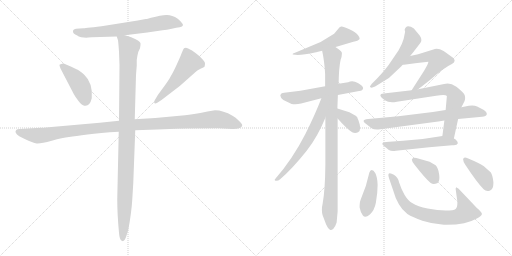
t = 0.00 s
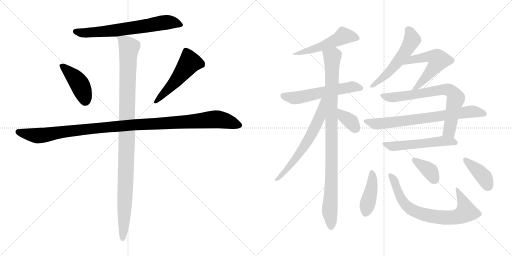
t = 2.89 s
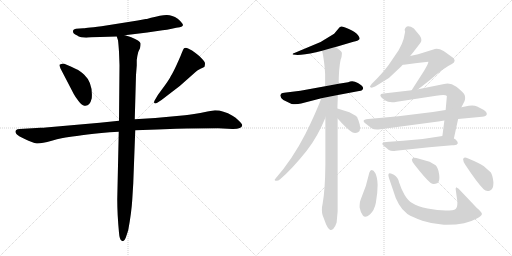
t = 5.77 s
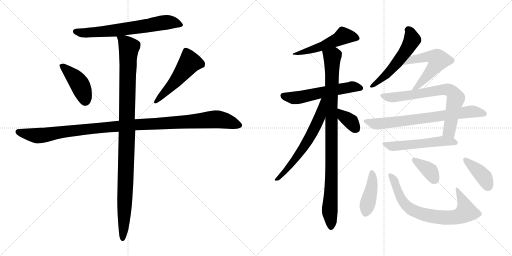
t = 8.66 s
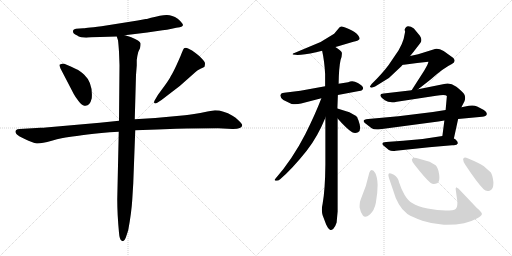
t = 11.54 s
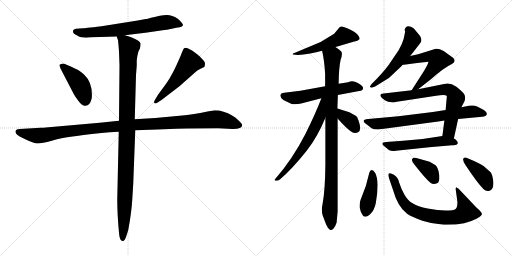
t = 14.43 s

The animated SVG that drew these frames (rendered in a browser with its animation timeline set to each time). Animation: 19 CSS @keyframes rules; one cycle of 14.43 s.

<svg version="1.1" viewBox="0 0 2048 1024" xmlns="http://www.w3.org/2000/svg">
  <g stroke="lightgray" stroke-dasharray="1,1" stroke-width="1" transform="scale(4, 4)">
    <line x1="0" y1="0" x2="256" y2="256"></line>
    <line x1="256" y1="0" x2="0" y2="256"></line>
    <line x1="128" y1="0" x2="128" y2="256"></line>
    <line x1="0" y1="128" x2="256" y2="128"></line>
    <line x1="256" y1="0" x2="512" y2="256"></line>
    <line x1="512" y1="0" x2="256" y2="256"></line>
    <line x1="384" y1="0" x2="384" y2="256"></line>
    <line x1="256" y1="128" x2="512" y2="128"></line>
  </g>
<g transform="scale(1, -1) translate(0, -850)">
   <style type="text/css">
    @keyframes keyframes0 {
      from {
       stroke: black;
       stroke-dashoffset: 683;
       stroke-width: 128;
       }
       69% {
       animation-timing-function: step-end;
       stroke: black;
       stroke-dashoffset: 0;
       stroke-width: 128;
       }
       to {
       stroke: black;
       stroke-width: 1024;
       }
       }
       #make-me-a-hanzi-animation-0 {
         animation: keyframes0 0.805827s both;
         animation-delay: 0.000000s;
         animation-timing-function: linear;
       }
    @keyframes keyframes1 {
      from {
       stroke: black;
       stroke-dashoffset: 428;
       stroke-width: 128;
       }
       58% {
       animation-timing-function: step-end;
       stroke: black;
       stroke-dashoffset: 0;
       stroke-width: 128;
       }
       to {
       stroke: black;
       stroke-width: 1024;
       }
       }
       #make-me-a-hanzi-animation-1 {
         animation: keyframes1 0.598307s both;
         animation-delay: 0.805827s;
         animation-timing-function: linear;
       }
    @keyframes keyframes2 {
      from {
       stroke: black;
       stroke-dashoffset: 517;
       stroke-width: 128;
       }
       63% {
       animation-timing-function: step-end;
       stroke: black;
       stroke-dashoffset: 0;
       stroke-width: 128;
       }
       to {
       stroke: black;
       stroke-width: 1024;
       }
       }
       #make-me-a-hanzi-animation-2 {
         animation: keyframes2 0.670736s both;
         animation-delay: 1.404134s;
         animation-timing-function: linear;
       }
    @keyframes keyframes3 {
      from {
       stroke: black;
       stroke-dashoffset: 1148;
       stroke-width: 128;
       }
       79% {
       animation-timing-function: step-end;
       stroke: black;
       stroke-dashoffset: 0;
       stroke-width: 128;
       }
       to {
       stroke: black;
       stroke-width: 1024;
       }
       }
       #make-me-a-hanzi-animation-3 {
         animation: keyframes3 1.184245s both;
         animation-delay: 2.074870s;
         animation-timing-function: linear;
       }
    @keyframes keyframes4 {
      from {
       stroke: black;
       stroke-dashoffset: 1084;
       stroke-width: 128;
       }
       78% {
       animation-timing-function: step-end;
       stroke: black;
       stroke-dashoffset: 0;
       stroke-width: 128;
       }
       to {
       stroke: black;
       stroke-width: 1024;
       }
       }
       #make-me-a-hanzi-animation-4 {
         animation: keyframes4 1.132161s both;
         animation-delay: 3.259115s;
         animation-timing-function: linear;
       }
    @keyframes keyframes5 {
      from {
       stroke: black;
       stroke-dashoffset: 523;
       stroke-width: 128;
       }
       63% {
       animation-timing-function: step-end;
       stroke: black;
       stroke-dashoffset: 0;
       stroke-width: 128;
       }
       to {
       stroke: black;
       stroke-width: 1024;
       }
       }
       #make-me-a-hanzi-animation-5 {
         animation: keyframes5 0.675618s both;
         animation-delay: 4.391276s;
         animation-timing-function: linear;
       }
    @keyframes keyframes6 {
      from {
       stroke: black;
       stroke-dashoffset: 574;
       stroke-width: 128;
       }
       65% {
       animation-timing-function: step-end;
       stroke: black;
       stroke-dashoffset: 0;
       stroke-width: 128;
       }
       to {
       stroke: black;
       stroke-width: 1024;
       }
       }
       #make-me-a-hanzi-animation-6 {
         animation: keyframes6 0.717122s both;
         animation-delay: 5.066894s;
         animation-timing-function: linear;
       }
    @keyframes keyframes7 {
      from {
       stroke: black;
       stroke-dashoffset: 974;
       stroke-width: 128;
       }
       76% {
       animation-timing-function: step-end;
       stroke: black;
       stroke-dashoffset: 0;
       stroke-width: 128;
       }
       to {
       stroke: black;
       stroke-width: 1024;
       }
       }
       #make-me-a-hanzi-animation-7 {
         animation: keyframes7 1.042643s both;
         animation-delay: 5.784016s;
         animation-timing-function: linear;
       }
    @keyframes keyframes8 {
      from {
       stroke: black;
       stroke-dashoffset: 638;
       stroke-width: 128;
       }
       67% {
       animation-timing-function: step-end;
       stroke: black;
       stroke-dashoffset: 0;
       stroke-width: 128;
       }
       to {
       stroke: black;
       stroke-width: 1024;
       }
       }
       #make-me-a-hanzi-animation-8 {
         animation: keyframes8 0.769206s both;
         animation-delay: 6.826659s;
         animation-timing-function: linear;
       }
    @keyframes keyframes9 {
      from {
       stroke: black;
       stroke-dashoffset: 357;
       stroke-width: 128;
       }
       54% {
       animation-timing-function: step-end;
       stroke: black;
       stroke-dashoffset: 0;
       stroke-width: 128;
       }
       to {
       stroke: black;
       stroke-width: 1024;
       }
       }
       #make-me-a-hanzi-animation-9 {
         animation: keyframes9 0.540527s both;
         animation-delay: 7.595865s;
         animation-timing-function: linear;
       }
    @keyframes keyframes10 {
      from {
       stroke: black;
       stroke-dashoffset: 548;
       stroke-width: 128;
       }
       64% {
       animation-timing-function: step-end;
       stroke: black;
       stroke-dashoffset: 0;
       stroke-width: 128;
       }
       to {
       stroke: black;
       stroke-width: 1024;
       }
       }
       #make-me-a-hanzi-animation-10 {
         animation: keyframes10 0.695964s both;
         animation-delay: 8.136392s;
         animation-timing-function: linear;
       }
    @keyframes keyframes11 {
      from {
       stroke: black;
       stroke-dashoffset: 465;
       stroke-width: 128;
       }
       60% {
       animation-timing-function: step-end;
       stroke: black;
       stroke-dashoffset: 0;
       stroke-width: 128;
       }
       to {
       stroke: black;
       stroke-width: 1024;
       }
       }
       #make-me-a-hanzi-animation-11 {
         animation: keyframes11 0.628418s both;
         animation-delay: 8.832356s;
         animation-timing-function: linear;
       }
    @keyframes keyframes12 {
      from {
       stroke: black;
       stroke-dashoffset: 726;
       stroke-width: 128;
       }
       70% {
       animation-timing-function: step-end;
       stroke: black;
       stroke-dashoffset: 0;
       stroke-width: 128;
       }
       to {
       stroke: black;
       stroke-width: 1024;
       }
       }
       #make-me-a-hanzi-animation-12 {
         animation: keyframes12 0.840820s both;
         animation-delay: 9.460774s;
         animation-timing-function: linear;
       }
    @keyframes keyframes13 {
      from {
       stroke: black;
       stroke-dashoffset: 737;
       stroke-width: 128;
       }
       71% {
       animation-timing-function: step-end;
       stroke: black;
       stroke-dashoffset: 0;
       stroke-width: 128;
       }
       to {
       stroke: black;
       stroke-width: 1024;
       }
       }
       #make-me-a-hanzi-animation-13 {
         animation: keyframes13 0.849772s both;
         animation-delay: 10.301594s;
         animation-timing-function: linear;
       }
    @keyframes keyframes14 {
      from {
       stroke: black;
       stroke-dashoffset: 547;
       stroke-width: 128;
       }
       64% {
       animation-timing-function: step-end;
       stroke: black;
       stroke-dashoffset: 0;
       stroke-width: 128;
       }
       to {
       stroke: black;
       stroke-width: 1024;
       }
       }
       #make-me-a-hanzi-animation-14 {
         animation: keyframes14 0.695150s both;
         animation-delay: 11.151366s;
         animation-timing-function: linear;
       }
    @keyframes keyframes15 {
      from {
       stroke: black;
       stroke-dashoffset: 422;
       stroke-width: 128;
       }
       58% {
       animation-timing-function: step-end;
       stroke: black;
       stroke-dashoffset: 0;
       stroke-width: 128;
       }
       to {
       stroke: black;
       stroke-width: 1024;
       }
       }
       #make-me-a-hanzi-animation-15 {
         animation: keyframes15 0.593424s both;
         animation-delay: 11.846516s;
         animation-timing-function: linear;
       }
    @keyframes keyframes16 {
      from {
       stroke: black;
       stroke-dashoffset: 753;
       stroke-width: 128;
       }
       71% {
       animation-timing-function: step-end;
       stroke: black;
       stroke-dashoffset: 0;
       stroke-width: 128;
       }
       to {
       stroke: black;
       stroke-width: 1024;
       }
       }
       #make-me-a-hanzi-animation-16 {
         animation: keyframes16 0.862793s both;
         animation-delay: 12.439940s;
         animation-timing-function: linear;
       }
    @keyframes keyframes17 {
      from {
       stroke: black;
       stroke-dashoffset: 370;
       stroke-width: 128;
       }
       55% {
       animation-timing-function: step-end;
       stroke: black;
       stroke-dashoffset: 0;
       stroke-width: 128;
       }
       to {
       stroke: black;
       stroke-width: 1024;
       }
       }
       #make-me-a-hanzi-animation-17 {
         animation: keyframes17 0.551107s both;
         animation-delay: 13.302733s;
         animation-timing-function: linear;
       }
    @keyframes keyframes18 {
      from {
       stroke: black;
       stroke-dashoffset: 397;
       stroke-width: 128;
       }
       56% {
       animation-timing-function: step-end;
       stroke: black;
       stroke-dashoffset: 0;
       stroke-width: 128;
       }
       to {
       stroke: black;
       stroke-width: 1024;
       }
       }
       #make-me-a-hanzi-animation-18 {
         animation: keyframes18 0.573079s both;
         animation-delay: 13.853840s;
         animation-timing-function: linear;
       }
</style>
<path d="M 591.0 775.0 Q 587.0 774.0 583.0 774.0 L 551.0 768.0 L 406.0 745.0 Q 334.0 737.0 333.0 737.0 L 304.0 735.0 Q 293.0 733.0 292.0 727.0 Q 290.0 715.0 309.0 708.0 Q 313.0 704.0 325.0 701.0 L 345.0 699.0 L 353.0 700.0 L 368.0 701.0 L 467.0 704.0 L 499.0 709.0 L 589.0 720.0 L 650.0 729.0 Q 667.0 730.0 687.0 735.0 Q 707.0 740.0 719.0 741.0 Q 730.0 744.0 732.0 749.0 Q 732.0 757.0 711.0 775.0 Q 687.0 791.0 665.5 790.0 Q 644.0 789.0 604.0 779.0 L 591.0 775.0 Z" fill="lightgray"></path> 
<path d="M 295.0 474.0 Q 302.0 461.0 314.0 446.0 Q 326.0 431.0 332.0 429.0 Q 358.0 419.0 367.0 457.0 Q 372.0 518.0 337.0 551.0 Q 318.0 569.0 306.0 573.0 Q 257.0 597.0 249.0 595.5 Q 241.0 594.0 238.0 591.0 Q 237.0 589.0 242.0 576.0 L 295.0 474.0 Z" fill="lightgray"></path> 
<path d="M 646.0 450.0 L 719.0 506.0 L 780.0 560.0 Q 788.0 570.0 802.0 575.5 Q 816.0 581.0 818.0 583.0 Q 820.0 591.0 820.0 596.5 Q 820.0 602.0 808.0 615.0 Q 796.0 628.0 782.0 638.0 Q 769.0 650.0 752.5 656.5 Q 736.0 663.0 732.0 650.0 L 724.0 631.0 Q 723.0 627.0 708.0 594.0 Q 693.0 561.0 684.0 547.0 Q 677.0 532.0 657.0 505.0 L 632.0 471.0 L 619.0 449.0 Q 615.0 442.0 617.0 438.0 Q 621.0 434.0 629.0 439.0 L 646.0 450.0 Z" fill="lightgray"></path> 
<path d="M 476.0 367.0 L 399.0 359.0 L 183.0 340.0 Q 176.0 339.0 162.0 339.0 L 79.0 334.0 Q 68.0 334.0 65.0 330.0 Q 55.0 320.0 77.0 305.0 L 99.0 294.0 Q 131.0 278.0 147.0 276.5 Q 163.0 275.0 207.0 287.5 Q 251.0 300.0 276.0 302.5 Q 301.0 305.0 350.0 312.0 Q 399.0 319.0 475.0 323.0 L 541.0 329.0 L 629.0 332.0 L 705.0 335.0 Q 720.0 336.0 748.0 336.0 L 873.0 337.0 L 929.0 334.0 Q 967.0 333.0 969.0 349.0 Q 969.0 354.0 955.5 367.5 Q 942.0 381.0 930.0 387.0 Q 893.0 409.0 860.0 409.0 L 830.0 404.0 Q 768.0 391.0 740.0 389.0 L 621.0 378.0 L 539.0 373.0 L 476.0 367.0 Z" fill="lightgray"></path> 
<path d="M 467.0 704.0 L 472.0 689.0 Q 474.0 674.0 476.0 643.0 L 478.0 589.0 L 476.0 367.0 L 475.0 323.0 L 469.0 53.0 Q 469.0 -7.0 476.0 -81.0 Q 478.0 -109.0 487.0 -113.0 L 492.0 -115.0 Q 497.0 -115.0 503.0 -101.0 Q 512.0 -74.0 513.0 -70.0 Q 526.0 0.0 529.0 51.0 L 533.0 116.0 L 541.0 329.0 L 539.0 373.0 L 544.0 550.0 L 547.0 588.0 L 547.0 610.0 Q 549.0 627.0 553.0 642.0 L 560.0 657.0 Q 563.0 671.0 562.0 677.0 Q 560.0 687.0 525.0 701.0 L 513.0 705.0 Q 501.0 709.0 499.0 709.0 C 470.0 718.0 463.0 720.0 467.0 704.0 Z" fill="lightgray"></path> 
<path d="M 1341.5 662.5 L 1349.5 664.5 L 1413.5 683.5 Q 1432.5 686.5 1437.5 693.5 Q 1438.5 694.5 1438.5 696.5 Q 1438.5 701.5 1431.5 710.5 Q 1422.5 722.5 1395.5 734.5 Q 1374.5 744.5 1366.5 744.5 L 1364.5 744.5 Q 1358.5 744.5 1352.5 734.5 L 1336.5 715.5 L 1282.5 682.5 L 1177.5 638.5 Q 1170.5 637.5 1170.5 634.5 Q 1170.5 633.5 1171.5 632.5 L 1190.5 630.5 Q 1214.5 630.5 1264.5 641.5 L 1288.5 647.5 L 1341.5 662.5 Z" fill="lightgray"></path> 
<path d="M 1351.5 470.5 L 1436.5 486.5 Q 1451.5 487.5 1452.5 497.5 Q 1452.5 506.5 1431.5 518.5 Q 1419.5 525.5 1408.5 525.5 Q 1400.5 525.5 1392.5 521.5 L 1354.5 515.5 L 1300.5 505.5 L 1201.5 487.5 L 1136.5 479.5 Q 1124.5 479.5 1121.5 470.5 L 1121.5 467.5 Q 1121.5 459.5 1133.5 450.5 L 1166.5 434.5 Q 1173.5 433.5 1180.5 433.5 Q 1192.5 433.5 1204.5 436.5 L 1285.5 457.5 L 1351.5 470.5 Z" fill="lightgray"></path> 
<path d="M 1346.5 -39.5 L 1350.5 4.5 L 1350.5 376.5 L 1349.5 416.5 L 1351.5 470.5 L 1354.5 515.5 Q 1355.5 581.5 1362.5 611.5 Q 1367.5 623.5 1367.5 634.5 L 1367.5 639.5 Q 1364.5 648.5 1341.5 662.5 C 1317.5 679.5 1282.5 676.5 1288.5 647.5 Q 1297.5 607.5 1300.5 554.5 L 1300.5 505.5 L 1301.5 379.5 L 1301.5 192.5 Q 1300.5 90.5 1290.5 35.5 Q 1287.5 23.5 1287.5 11.5 Q 1287.5 0.5 1290.5 -10.5 L 1304.5 -47.5 Q 1311.5 -63.5 1319.5 -68.5 Q 1321.5 -69.5 1323.5 -69.5 Q 1327.5 -69.5 1333.5 -64.5 Q 1340.5 -58.5 1346.5 -39.5 Z" fill="lightgray"></path> 
<path d="M 1285.5 457.5 Q 1261.5 394.5 1221.5 314.5 Q 1170.5 214.5 1101.5 135.5 Q 1098.5 132.5 1098.5 131.5 Q 1098.5 128.5 1103.5 127.5 L 1105.5 127.5 Q 1113.5 127.5 1120.5 133.5 Q 1169.5 175.5 1227.5 248.5 Q 1270.5 303.5 1301.5 379.5 C 1345.5 484.5 1296.5 485.5 1285.5 457.5 Z" fill="lightgray"></path> 
<path d="M 1350.5 376.5 Q 1384.5 337.5 1408.5 321.5 Q 1414.5 318.5 1420.5 318.5 Q 1426.5 318.5 1432.5 321.5 Q 1440.5 326.5 1440.5 338.5 Q 1440.5 345.5 1438.5 353.5 Q 1432.5 377.5 1424.5 386.5 L 1397.5 401.5 L 1349.5 416.5 C 1320.5 425.5 1330.5 399.5 1350.5 376.5 Z" fill="lightgray"></path> 
<path d="M 1640.5 626.5 L 1653.5 642.5 L 1680.5 677.5 Q 1685.5 683.5 1685.5 690.5 Q 1685.5 698.5 1679.5 707.5 L 1655.5 736.5 Q 1643.5 745.5 1632.5 745.5 Q 1622.5 745.5 1618.5 731.5 L 1620.5 723.5 L 1614.5 694.5 Q 1608.5 673.5 1594.5 649.5 L 1554.5 590.5 Q 1527.5 554.5 1486.5 514.5 L 1479.5 504.5 Q 1479.5 500.5 1486.5 499.5 L 1500.5 504.5 L 1555.5 538.5 L 1605.5 585.5 L 1610.5 591.5 L 1640.5 626.5 Z" fill="lightgray"></path> 
<path d="M 1672.5 493.5 L 1722.5 532.5 Q 1773.5 578.5 1807.5 594.5 Q 1818.5 599.5 1818.5 607.5 Q 1818.5 612.5 1813.5 618.5 L 1774.5 646.5 Q 1758.5 655.5 1746.5 655.5 Q 1739.5 655.5 1733.5 652.5 L 1672.5 633.5 L 1640.5 626.5 C 1611.5 620.5 1580.5 589.5 1610.5 591.5 L 1615.5 591.5 L 1668.5 598.5 L 1713.5 603.5 L 1713.5 602.5 Q 1713.5 596.5 1696.5 567.5 L 1662.5 514.5 L 1646.5 489.5 C 1630.5 464.5 1648.5 475.5 1672.5 493.5 Z" fill="lightgray"></path> 
<path d="M 1777.5 368.5 L 1769.5 306.5 C 1765.5 276.5 1809.5 267.5 1815.5 296.5 L 1832.5 374.5 L 1845.5 421.5 L 1857.5 444.5 Q 1860.5 451.5 1860.5 458.5 Q 1860.5 464.5 1858.5 470.5 Q 1852.5 482.5 1825.5 503.5 Q 1806.5 516.5 1790.5 516.5 Q 1783.5 516.5 1776.5 514.5 L 1672.5 493.5 L 1646.5 489.5 L 1534.5 476.5 Q 1521.5 476.5 1521.5 468.5 Q 1521.5 462.5 1539.5 449.5 Q 1550.5 441.5 1568.5 441.5 Q 1576.5 441.5 1587.5 443.5 L 1744.5 467.5 Q 1761.5 470.5 1772.5 470.5 Q 1784.5 470.5 1787.5 466.5 L 1782.5 410.5 L 1777.5 368.5 Z" fill="lightgray"></path> 
<path d="M 1508.5 332.5 Q 1513.5 332.5 1520.5 333.5 L 1753.5 364.5 L 1777.5 368.5 L 1832.5 374.5 L 1928.5 383.5 Q 1944.5 383.5 1947.5 394.5 Q 1947.5 403.5 1935.5 410.5 L 1908.5 424.5 Q 1899.5 428.5 1888.5 428.5 Q 1882.5 428.5 1875.5 427.5 L 1845.5 421.5 L 1782.5 410.5 L 1731.5 402.5 L 1593.5 385.5 L 1472.5 374.5 Q 1454.5 372.5 1454.5 366.5 Q 1454.5 362.5 1459.5 358.5 L 1486.5 337.5 Q 1494.5 332.5 1508.5 332.5 Z" fill="lightgray"></path> 
<path d="M 1769.5 306.5 L 1690.5 294.5 L 1612.5 287.5 L 1544.5 282.5 Q 1529.5 281.5 1529.5 275.5 Q 1529.5 273.5 1532.5 269.5 L 1555.5 250.5 Q 1562.5 246.5 1572.5 246.5 Q 1577.5 246.5 1583.5 247.5 L 1716.5 261.5 L 1808.5 269.5 L 1815.5 269.5 Q 1828.5 269.5 1831.5 277.5 Q 1831.5 284.5 1822.5 292.5 L 1815.5 296.5 C 1793.5 310.5 1793.5 310.5 1769.5 306.5 Z" fill="lightgray"></path> 
<path d="M 1486.5 170.5 Q 1480.5 170.5 1477.5 160.5 Q 1465.5 103.5 1442.5 51.5 Q 1438.5 42.5 1438.5 29.5 L 1438.5 20.5 Q 1441.5 2.5 1451.5 -11.5 Q 1455.5 -16.5 1461.5 -16.5 Q 1468.5 -16.5 1479.5 -7.5 Q 1497.5 8.5 1503.5 39.5 Q 1510.5 78.5 1510.5 111.5 Q 1509.5 141.5 1501.5 157.5 Q 1494.5 170.5 1486.5 170.5 Z" fill="lightgray"></path> 
<path d="M 1629.5 -5.5 Q 1650.5 -18.5 1689.5 -32.5 Q 1728.5 -45.5 1775.5 -48.5 L 1786.5 -48.5 Q 1825.5 -48.5 1856.5 -42.5 Q 1883.5 -36.5 1907.5 -23.5 Q 1927.5 -12.5 1927.5 -5.5 L 1927.5 -4.5 Q 1926.5 2.5 1907.5 18.5 L 1834.5 95.5 L 1824.5 101.5 L 1822.5 95.5 L 1829.5 43.5 L 1829.5 38.5 Q 1829.5 20.5 1822.5 14.5 Q 1815.5 8.5 1782.5 8.5 Q 1751.5 8.5 1710.5 16.5 Q 1671.5 23.5 1648.5 38.5 Q 1632.5 47.5 1618.5 70.5 Q 1605.5 92.5 1596.5 120.5 Q 1592.5 141.5 1575.5 151.5 Q 1565.5 157.5 1559.5 157.5 Q 1557.5 157.5 1555.5 156.5 Q 1553.5 154.5 1553.5 150.5 Q 1553.5 145.5 1556.5 136.5 L 1572.5 89.5 Q 1581.5 56.5 1595.5 33.5 Q 1607.5 11.5 1629.5 -5.5 Z" fill="lightgray"></path> 
<path d="M 1718.5 203.5 L 1665.5 218.5 Q 1661.5 219.5 1658.5 219.5 Q 1651.5 219.5 1648.5 214.5 Q 1647.5 213.5 1647.5 211.5 Q 1647.5 204.5 1657.5 192.5 Q 1699.5 138.5 1721.5 119.5 Q 1728.5 114.5 1735.5 114.5 Q 1741.5 114.5 1748.5 117.5 Q 1757.5 122.5 1757.5 139.5 Q 1757.5 145.5 1756.5 153.5 Q 1752.5 180.5 1742.5 189.5 L 1718.5 203.5 Z" fill="lightgray"></path> 
<path d="M 1935.5 185.5 Q 1916.5 198.5 1870.5 217.5 Q 1864.5 220.5 1860.5 220.5 Q 1856.5 220.5 1853.5 216.5 Q 1852.5 214.5 1852.5 212.5 Q 1852.5 205.5 1860.5 192.5 Q 1908.5 119.5 1934.5 93.5 Q 1941.5 86.5 1950.5 86.5 Q 1955.5 86.5 1960.5 88.5 Q 1973.5 93.5 1973.5 116.5 L 1973.5 122.5 Q 1970.5 149.5 1963.5 160.5 L 1935.5 185.5 Z" fill="lightgray"></path> 
      <clipPath id="make-me-a-hanzi-clip-0">
      <path d="M 591.0 775.0 Q 587.0 774.0 583.0 774.0 L 551.0 768.0 L 406.0 745.0 Q 334.0 737.0 333.0 737.0 L 304.0 735.0 Q 293.0 733.0 292.0 727.0 Q 290.0 715.0 309.0 708.0 Q 313.0 704.0 325.0 701.0 L 345.0 699.0 L 353.0 700.0 L 368.0 701.0 L 467.0 704.0 L 499.0 709.0 L 589.0 720.0 L 650.0 729.0 Q 667.0 730.0 687.0 735.0 Q 707.0 740.0 719.0 741.0 Q 730.0 744.0 732.0 749.0 Q 732.0 757.0 711.0 775.0 Q 687.0 791.0 665.5 790.0 Q 644.0 789.0 604.0 779.0 L 591.0 775.0 Z" fill="lightgray"></path>
      </clipPath>
      <path clip-path="url(#make-me-a-hanzi-clip-0)" d="M 302.0 724.0 L 342.0 718.0 L 469.0 729.0 L 670.0 761.0 L 706.0 758.0 L 723.0 749.0 " fill="none" id="make-me-a-hanzi-animation-0" stroke-dasharray="555 1110" stroke-linecap="round"></path>

      <clipPath id="make-me-a-hanzi-clip-1">
      <path d="M 295.0 474.0 Q 302.0 461.0 314.0 446.0 Q 326.0 431.0 332.0 429.0 Q 358.0 419.0 367.0 457.0 Q 372.0 518.0 337.0 551.0 Q 318.0 569.0 306.0 573.0 Q 257.0 597.0 249.0 595.5 Q 241.0 594.0 238.0 591.0 Q 237.0 589.0 242.0 576.0 L 295.0 474.0 Z" fill="lightgray"></path>
      </clipPath>
      <path clip-path="url(#make-me-a-hanzi-clip-1)" d="M 247.0 585.0 L 284.0 555.0 L 314.0 520.0 L 341.0 447.0 " fill="none" id="make-me-a-hanzi-animation-1" stroke-dasharray="300 600" stroke-linecap="round"></path>

      <clipPath id="make-me-a-hanzi-clip-2">
      <path d="M 646.0 450.0 L 719.0 506.0 L 780.0 560.0 Q 788.0 570.0 802.0 575.5 Q 816.0 581.0 818.0 583.0 Q 820.0 591.0 820.0 596.5 Q 820.0 602.0 808.0 615.0 Q 796.0 628.0 782.0 638.0 Q 769.0 650.0 752.5 656.5 Q 736.0 663.0 732.0 650.0 L 724.0 631.0 Q 723.0 627.0 708.0 594.0 Q 693.0 561.0 684.0 547.0 Q 677.0 532.0 657.0 505.0 L 632.0 471.0 L 619.0 449.0 Q 615.0 442.0 617.0 438.0 Q 621.0 434.0 629.0 439.0 L 646.0 450.0 Z" fill="lightgray"></path>
      </clipPath>
      <path clip-path="url(#make-me-a-hanzi-clip-2)" d="M 810.0 591.0 L 759.0 601.0 L 688.0 509.0 L 623.0 443.0 " fill="none" id="make-me-a-hanzi-animation-2" stroke-dasharray="389 778" stroke-linecap="round"></path>

      <clipPath id="make-me-a-hanzi-clip-3">
      <path d="M 476.0 367.0 L 399.0 359.0 L 183.0 340.0 Q 176.0 339.0 162.0 339.0 L 79.0 334.0 Q 68.0 334.0 65.0 330.0 Q 55.0 320.0 77.0 305.0 L 99.0 294.0 Q 131.0 278.0 147.0 276.5 Q 163.0 275.0 207.0 287.5 Q 251.0 300.0 276.0 302.5 Q 301.0 305.0 350.0 312.0 Q 399.0 319.0 475.0 323.0 L 541.0 329.0 L 629.0 332.0 L 705.0 335.0 Q 720.0 336.0 748.0 336.0 L 873.0 337.0 L 929.0 334.0 Q 967.0 333.0 969.0 349.0 Q 969.0 354.0 955.5 367.5 Q 942.0 381.0 930.0 387.0 Q 893.0 409.0 860.0 409.0 L 830.0 404.0 Q 768.0 391.0 740.0 389.0 L 621.0 378.0 L 539.0 373.0 L 476.0 367.0 Z" fill="lightgray"></path>
      </clipPath>
      <path clip-path="url(#make-me-a-hanzi-clip-3)" d="M 75.0 322.0 L 148.0 307.0 L 440.0 343.0 L 858.0 373.0 L 909.0 365.0 L 959.0 349.0 " fill="none" id="make-me-a-hanzi-animation-3" stroke-dasharray="1020 2040" stroke-linecap="round"></path>

      <clipPath id="make-me-a-hanzi-clip-4">
      <path d="M 467.0 704.0 L 472.0 689.0 Q 474.0 674.0 476.0 643.0 L 478.0 589.0 L 476.0 367.0 L 475.0 323.0 L 469.0 53.0 Q 469.0 -7.0 476.0 -81.0 Q 478.0 -109.0 487.0 -113.0 L 492.0 -115.0 Q 497.0 -115.0 503.0 -101.0 Q 512.0 -74.0 513.0 -70.0 Q 526.0 0.0 529.0 51.0 L 533.0 116.0 L 541.0 329.0 L 539.0 373.0 L 544.0 550.0 L 547.0 588.0 L 547.0 610.0 Q 549.0 627.0 553.0 642.0 L 560.0 657.0 Q 563.0 671.0 562.0 677.0 Q 560.0 687.0 525.0 701.0 L 513.0 705.0 Q 501.0 709.0 499.0 709.0 C 470.0 718.0 463.0 720.0 467.0 704.0 Z" fill="lightgray"></path>
      </clipPath>
      <path clip-path="url(#make-me-a-hanzi-clip-4)" d="M 473.0 698.0 L 499.0 683.0 L 516.0 661.0 L 492.0 -109.0 " fill="none" id="make-me-a-hanzi-animation-4" stroke-dasharray="956 1912" stroke-linecap="round"></path>

      <clipPath id="make-me-a-hanzi-clip-5">
      <path d="M 1341.5 662.5 L 1349.5 664.5 L 1413.5 683.5 Q 1432.5 686.5 1437.5 693.5 Q 1438.5 694.5 1438.5 696.5 Q 1438.5 701.5 1431.5 710.5 Q 1422.5 722.5 1395.5 734.5 Q 1374.5 744.5 1366.5 744.5 L 1364.5 744.5 Q 1358.5 744.5 1352.5 734.5 L 1336.5 715.5 L 1282.5 682.5 L 1177.5 638.5 Q 1170.5 637.5 1170.5 634.5 Q 1170.5 633.5 1171.5 632.5 L 1190.5 630.5 Q 1214.5 630.5 1264.5 641.5 L 1288.5 647.5 L 1341.5 662.5 Z" fill="lightgray"></path>
      </clipPath>
      <path clip-path="url(#make-me-a-hanzi-clip-5)" d="M 1427.5 698.5 L 1372.5 705.5 L 1290.5 665.5 L 1206.5 639.5 L 1174.5 635.5 " fill="none" id="make-me-a-hanzi-animation-5" stroke-dasharray="395 790" stroke-linecap="round"></path>

      <clipPath id="make-me-a-hanzi-clip-6">
      <path d="M 1351.5 470.5 L 1436.5 486.5 Q 1451.5 487.5 1452.5 497.5 Q 1452.5 506.5 1431.5 518.5 Q 1419.5 525.5 1408.5 525.5 Q 1400.5 525.5 1392.5 521.5 L 1354.5 515.5 L 1300.5 505.5 L 1201.5 487.5 L 1136.5 479.5 Q 1124.5 479.5 1121.5 470.5 L 1121.5 467.5 Q 1121.5 459.5 1133.5 450.5 L 1166.5 434.5 Q 1173.5 433.5 1180.5 433.5 Q 1192.5 433.5 1204.5 436.5 L 1285.5 457.5 L 1351.5 470.5 Z" fill="lightgray"></path>
      </clipPath>
      <path clip-path="url(#make-me-a-hanzi-clip-6)" d="M 1130.5 469.5 L 1175.5 458.5 L 1410.5 503.5 L 1442.5 498.5 " fill="none" id="make-me-a-hanzi-animation-6" stroke-dasharray="446 892" stroke-linecap="round"></path>

      <clipPath id="make-me-a-hanzi-clip-7">
      <path d="M 1346.5 -39.5 L 1350.5 4.5 L 1350.5 376.5 L 1349.5 416.5 L 1351.5 470.5 L 1354.5 515.5 Q 1355.5 581.5 1362.5 611.5 Q 1367.5 623.5 1367.5 634.5 L 1367.5 639.5 Q 1364.5 648.5 1341.5 662.5 C 1317.5 679.5 1282.5 676.5 1288.5 647.5 Q 1297.5 607.5 1300.5 554.5 L 1300.5 505.5 L 1301.5 379.5 L 1301.5 192.5 Q 1300.5 90.5 1290.5 35.5 Q 1287.5 23.5 1287.5 11.5 Q 1287.5 0.5 1290.5 -10.5 L 1304.5 -47.5 Q 1311.5 -63.5 1319.5 -68.5 Q 1321.5 -69.5 1323.5 -69.5 Q 1327.5 -69.5 1333.5 -64.5 Q 1340.5 -58.5 1346.5 -39.5 Z" fill="lightgray"></path>
      </clipPath>
      <path clip-path="url(#make-me-a-hanzi-clip-7)" d="M 1297.5 642.5 L 1328.5 622.5 L 1326.5 151.5 L 1319.5 23.5 L 1324.5 -58.5 " fill="none" id="make-me-a-hanzi-animation-7" stroke-dasharray="846 1692" stroke-linecap="round"></path>

      <clipPath id="make-me-a-hanzi-clip-8">
      <path d="M 1285.5 457.5 Q 1261.5 394.5 1221.5 314.5 Q 1170.5 214.5 1101.5 135.5 Q 1098.5 132.5 1098.5 131.5 Q 1098.5 128.5 1103.5 127.5 L 1105.5 127.5 Q 1113.5 127.5 1120.5 133.5 Q 1169.5 175.5 1227.5 248.5 Q 1270.5 303.5 1301.5 379.5 C 1345.5 484.5 1296.5 485.5 1285.5 457.5 Z" fill="lightgray"></path>
      </clipPath>
      <path clip-path="url(#make-me-a-hanzi-clip-8)" d="M 1294.5 453.5 L 1278.5 380.5 L 1224.5 276.5 L 1148.5 173.5 L 1102.5 131.5 " fill="none" id="make-me-a-hanzi-animation-8" stroke-dasharray="510 1020" stroke-linecap="round"></path>

      <clipPath id="make-me-a-hanzi-clip-9">
      <path d="M 1350.5 376.5 Q 1384.5 337.5 1408.5 321.5 Q 1414.5 318.5 1420.5 318.5 Q 1426.5 318.5 1432.5 321.5 Q 1440.5 326.5 1440.5 338.5 Q 1440.5 345.5 1438.5 353.5 Q 1432.5 377.5 1424.5 386.5 L 1397.5 401.5 L 1349.5 416.5 C 1320.5 425.5 1330.5 399.5 1350.5 376.5 Z" fill="lightgray"></path>
      </clipPath>
      <path clip-path="url(#make-me-a-hanzi-clip-9)" d="M 1354.5 409.5 L 1373.5 383.5 L 1405.5 361.5 L 1422.5 336.5 " fill="none" id="make-me-a-hanzi-animation-9" stroke-dasharray="229 458" stroke-linecap="round"></path>

      <clipPath id="make-me-a-hanzi-clip-10">
      <path d="M 1640.5 626.5 L 1653.5 642.5 L 1680.5 677.5 Q 1685.5 683.5 1685.5 690.5 Q 1685.5 698.5 1679.5 707.5 L 1655.5 736.5 Q 1643.5 745.5 1632.5 745.5 Q 1622.5 745.5 1618.5 731.5 L 1620.5 723.5 L 1614.5 694.5 Q 1608.5 673.5 1594.5 649.5 L 1554.5 590.5 Q 1527.5 554.5 1486.5 514.5 L 1479.5 504.5 Q 1479.5 500.5 1486.5 499.5 L 1500.5 504.5 L 1555.5 538.5 L 1605.5 585.5 L 1610.5 591.5 L 1640.5 626.5 Z" fill="lightgray"></path>
      </clipPath>
      <path clip-path="url(#make-me-a-hanzi-clip-10)" d="M 1632.5 730.5 L 1640.5 723.5 L 1648.5 691.5 L 1623.5 646.5 L 1549.5 555.5 L 1486.5 507.5 " fill="none" id="make-me-a-hanzi-animation-10" stroke-dasharray="420 840" stroke-linecap="round"></path>

      <clipPath id="make-me-a-hanzi-clip-11">
      <path d="M 1672.5 493.5 L 1722.5 532.5 Q 1773.5 578.5 1807.5 594.5 Q 1818.5 599.5 1818.5 607.5 Q 1818.5 612.5 1813.5 618.5 L 1774.5 646.5 Q 1758.5 655.5 1746.5 655.5 Q 1739.5 655.5 1733.5 652.5 L 1672.5 633.5 L 1640.5 626.5 C 1611.5 620.5 1580.5 589.5 1610.5 591.5 L 1615.5 591.5 L 1668.5 598.5 L 1713.5 603.5 L 1713.5 602.5 Q 1713.5 596.5 1696.5 567.5 L 1662.5 514.5 L 1646.5 489.5 C 1630.5 464.5 1648.5 475.5 1672.5 493.5 Z" fill="lightgray"></path>
      </clipPath>
      <path clip-path="url(#make-me-a-hanzi-clip-11)" d="M 1621.5 595.5 L 1646.5 610.5 L 1701.5 622.5 L 1705.5 603.5 L 1750.5 603.5 L 1754.5 610.5 L 1805.5 608.5 " fill="none" id="make-me-a-hanzi-animation-11" stroke-dasharray="337 674" stroke-linecap="round"></path>

      <clipPath id="make-me-a-hanzi-clip-12">
      <path d="M 1777.5 368.5 L 1769.5 306.5 C 1765.5 276.5 1809.5 267.5 1815.5 296.5 L 1832.5 374.5 L 1845.5 421.5 L 1857.5 444.5 Q 1860.5 451.5 1860.5 458.5 Q 1860.5 464.5 1858.5 470.5 Q 1852.5 482.5 1825.5 503.5 Q 1806.5 516.5 1790.5 516.5 Q 1783.5 516.5 1776.5 514.5 L 1672.5 493.5 L 1646.5 489.5 L 1534.5 476.5 Q 1521.5 476.5 1521.5 468.5 Q 1521.5 462.5 1539.5 449.5 Q 1550.5 441.5 1568.5 441.5 Q 1576.5 441.5 1587.5 443.5 L 1744.5 467.5 Q 1761.5 470.5 1772.5 470.5 Q 1784.5 470.5 1787.5 466.5 L 1782.5 410.5 L 1777.5 368.5 Z" fill="lightgray"></path>
      </clipPath>
      <path clip-path="url(#make-me-a-hanzi-clip-12)" d="M 1530.5 468.5 L 1579.5 461.5 L 1773.5 492.5 L 1806.5 485.5 L 1822.5 460.5 L 1797.5 324.5 L 1809.5 305.5 " fill="none" id="make-me-a-hanzi-animation-12" stroke-dasharray="598 1196" stroke-linecap="round"></path>

      <clipPath id="make-me-a-hanzi-clip-13">
      <path d="M 1508.5 332.5 Q 1513.5 332.5 1520.5 333.5 L 1753.5 364.5 L 1777.5 368.5 L 1832.5 374.5 L 1928.5 383.5 Q 1944.5 383.5 1947.5 394.5 Q 1947.5 403.5 1935.5 410.5 L 1908.5 424.5 Q 1899.5 428.5 1888.5 428.5 Q 1882.5 428.5 1875.5 427.5 L 1845.5 421.5 L 1782.5 410.5 L 1731.5 402.5 L 1593.5 385.5 L 1472.5 374.5 Q 1454.5 372.5 1454.5 366.5 Q 1454.5 362.5 1459.5 358.5 L 1486.5 337.5 Q 1494.5 332.5 1508.5 332.5 Z" fill="lightgray"></path>
      </clipPath>
      <path clip-path="url(#make-me-a-hanzi-clip-13)" d="M 1461.5 365.5 L 1504.5 354.5 L 1872.5 403.5 L 1937.5 395.5 " fill="none" id="make-me-a-hanzi-animation-13" stroke-dasharray="609 1218" stroke-linecap="round"></path>

      <clipPath id="make-me-a-hanzi-clip-14">
      <path d="M 1769.5 306.5 L 1690.5 294.5 L 1612.5 287.5 L 1544.5 282.5 Q 1529.5 281.5 1529.5 275.5 Q 1529.5 273.5 1532.5 269.5 L 1555.5 250.5 Q 1562.5 246.5 1572.5 246.5 Q 1577.5 246.5 1583.5 247.5 L 1716.5 261.5 L 1808.5 269.5 L 1815.5 269.5 Q 1828.5 269.5 1831.5 277.5 Q 1831.5 284.5 1822.5 292.5 L 1815.5 296.5 C 1793.5 310.5 1793.5 310.5 1769.5 306.5 Z" fill="lightgray"></path>
      </clipPath>
      <path clip-path="url(#make-me-a-hanzi-clip-14)" d="M 1535.5 274.5 L 1576.5 265.5 L 1764.5 286.5 L 1823.5 279.5 " fill="none" id="make-me-a-hanzi-animation-14" stroke-dasharray="419 838" stroke-linecap="round"></path>

      <clipPath id="make-me-a-hanzi-clip-15">
      <path d="M 1486.5 170.5 Q 1480.5 170.5 1477.5 160.5 Q 1465.5 103.5 1442.5 51.5 Q 1438.5 42.5 1438.5 29.5 L 1438.5 20.5 Q 1441.5 2.5 1451.5 -11.5 Q 1455.5 -16.5 1461.5 -16.5 Q 1468.5 -16.5 1479.5 -7.5 Q 1497.5 8.5 1503.5 39.5 Q 1510.5 78.5 1510.5 111.5 Q 1509.5 141.5 1501.5 157.5 Q 1494.5 170.5 1486.5 170.5 Z" fill="lightgray"></path>
      </clipPath>
      <path clip-path="url(#make-me-a-hanzi-clip-15)" d="M 1487.5 160.5 L 1489.5 119.5 L 1462.5 -2.5 " fill="none" id="make-me-a-hanzi-animation-15" stroke-dasharray="294 588" stroke-linecap="round"></path>

      <clipPath id="make-me-a-hanzi-clip-16">
      <path d="M 1629.5 -5.5 Q 1650.5 -18.5 1689.5 -32.5 Q 1728.5 -45.5 1775.5 -48.5 L 1786.5 -48.5 Q 1825.5 -48.5 1856.5 -42.5 Q 1883.5 -36.5 1907.5 -23.5 Q 1927.5 -12.5 1927.5 -5.5 L 1927.5 -4.5 Q 1926.5 2.5 1907.5 18.5 L 1834.5 95.5 L 1824.5 101.5 L 1822.5 95.5 L 1829.5 43.5 L 1829.5 38.5 Q 1829.5 20.5 1822.5 14.5 Q 1815.5 8.5 1782.5 8.5 Q 1751.5 8.5 1710.5 16.5 Q 1671.5 23.5 1648.5 38.5 Q 1632.5 47.5 1618.5 70.5 Q 1605.5 92.5 1596.5 120.5 Q 1592.5 141.5 1575.5 151.5 Q 1565.5 157.5 1559.5 157.5 Q 1557.5 157.5 1555.5 156.5 Q 1553.5 154.5 1553.5 150.5 Q 1553.5 145.5 1556.5 136.5 L 1572.5 89.5 Q 1581.5 56.5 1595.5 33.5 Q 1607.5 11.5 1629.5 -5.5 Z" fill="lightgray"></path>
      </clipPath>
      <path clip-path="url(#make-me-a-hanzi-clip-16)" d="M 1558.5 152.5 L 1576.5 129.5 L 1602.5 59.5 L 1622.5 30.5 L 1645.5 12.5 L 1716.5 -12.5 L 1770.5 -20.5 L 1820.5 -18.5 L 1864.5 3.5 L 1828.5 96.5 " fill="none" id="make-me-a-hanzi-animation-16" stroke-dasharray="625 1250" stroke-linecap="round"></path>

      <clipPath id="make-me-a-hanzi-clip-17">
      <path d="M 1718.5 203.5 L 1665.5 218.5 Q 1661.5 219.5 1658.5 219.5 Q 1651.5 219.5 1648.5 214.5 Q 1647.5 213.5 1647.5 211.5 Q 1647.5 204.5 1657.5 192.5 Q 1699.5 138.5 1721.5 119.5 Q 1728.5 114.5 1735.5 114.5 Q 1741.5 114.5 1748.5 117.5 Q 1757.5 122.5 1757.5 139.5 Q 1757.5 145.5 1756.5 153.5 Q 1752.5 180.5 1742.5 189.5 L 1718.5 203.5 Z" fill="lightgray"></path>
      </clipPath>
      <path clip-path="url(#make-me-a-hanzi-clip-17)" d="M 1657.5 210.5 L 1721.5 164.5 L 1738.5 133.5 " fill="none" id="make-me-a-hanzi-animation-17" stroke-dasharray="242 484" stroke-linecap="round"></path>

      <clipPath id="make-me-a-hanzi-clip-18">
      <path d="M 1935.5 185.5 Q 1916.5 198.5 1870.5 217.5 Q 1864.5 220.5 1860.5 220.5 Q 1856.5 220.5 1853.5 216.5 Q 1852.5 214.5 1852.5 212.5 Q 1852.5 205.5 1860.5 192.5 Q 1908.5 119.5 1934.5 93.5 Q 1941.5 86.5 1950.5 86.5 Q 1955.5 86.5 1960.5 88.5 Q 1973.5 93.5 1973.5 116.5 L 1973.5 122.5 Q 1970.5 149.5 1963.5 160.5 L 1935.5 185.5 Z" fill="lightgray"></path>
      </clipPath>
      <path clip-path="url(#make-me-a-hanzi-clip-18)" d="M 1860.5 212.5 L 1936.5 141.5 L 1951.5 107.5 " fill="none" id="make-me-a-hanzi-animation-18" stroke-dasharray="269 538" stroke-linecap="round"></path>

</g>
</svg>
